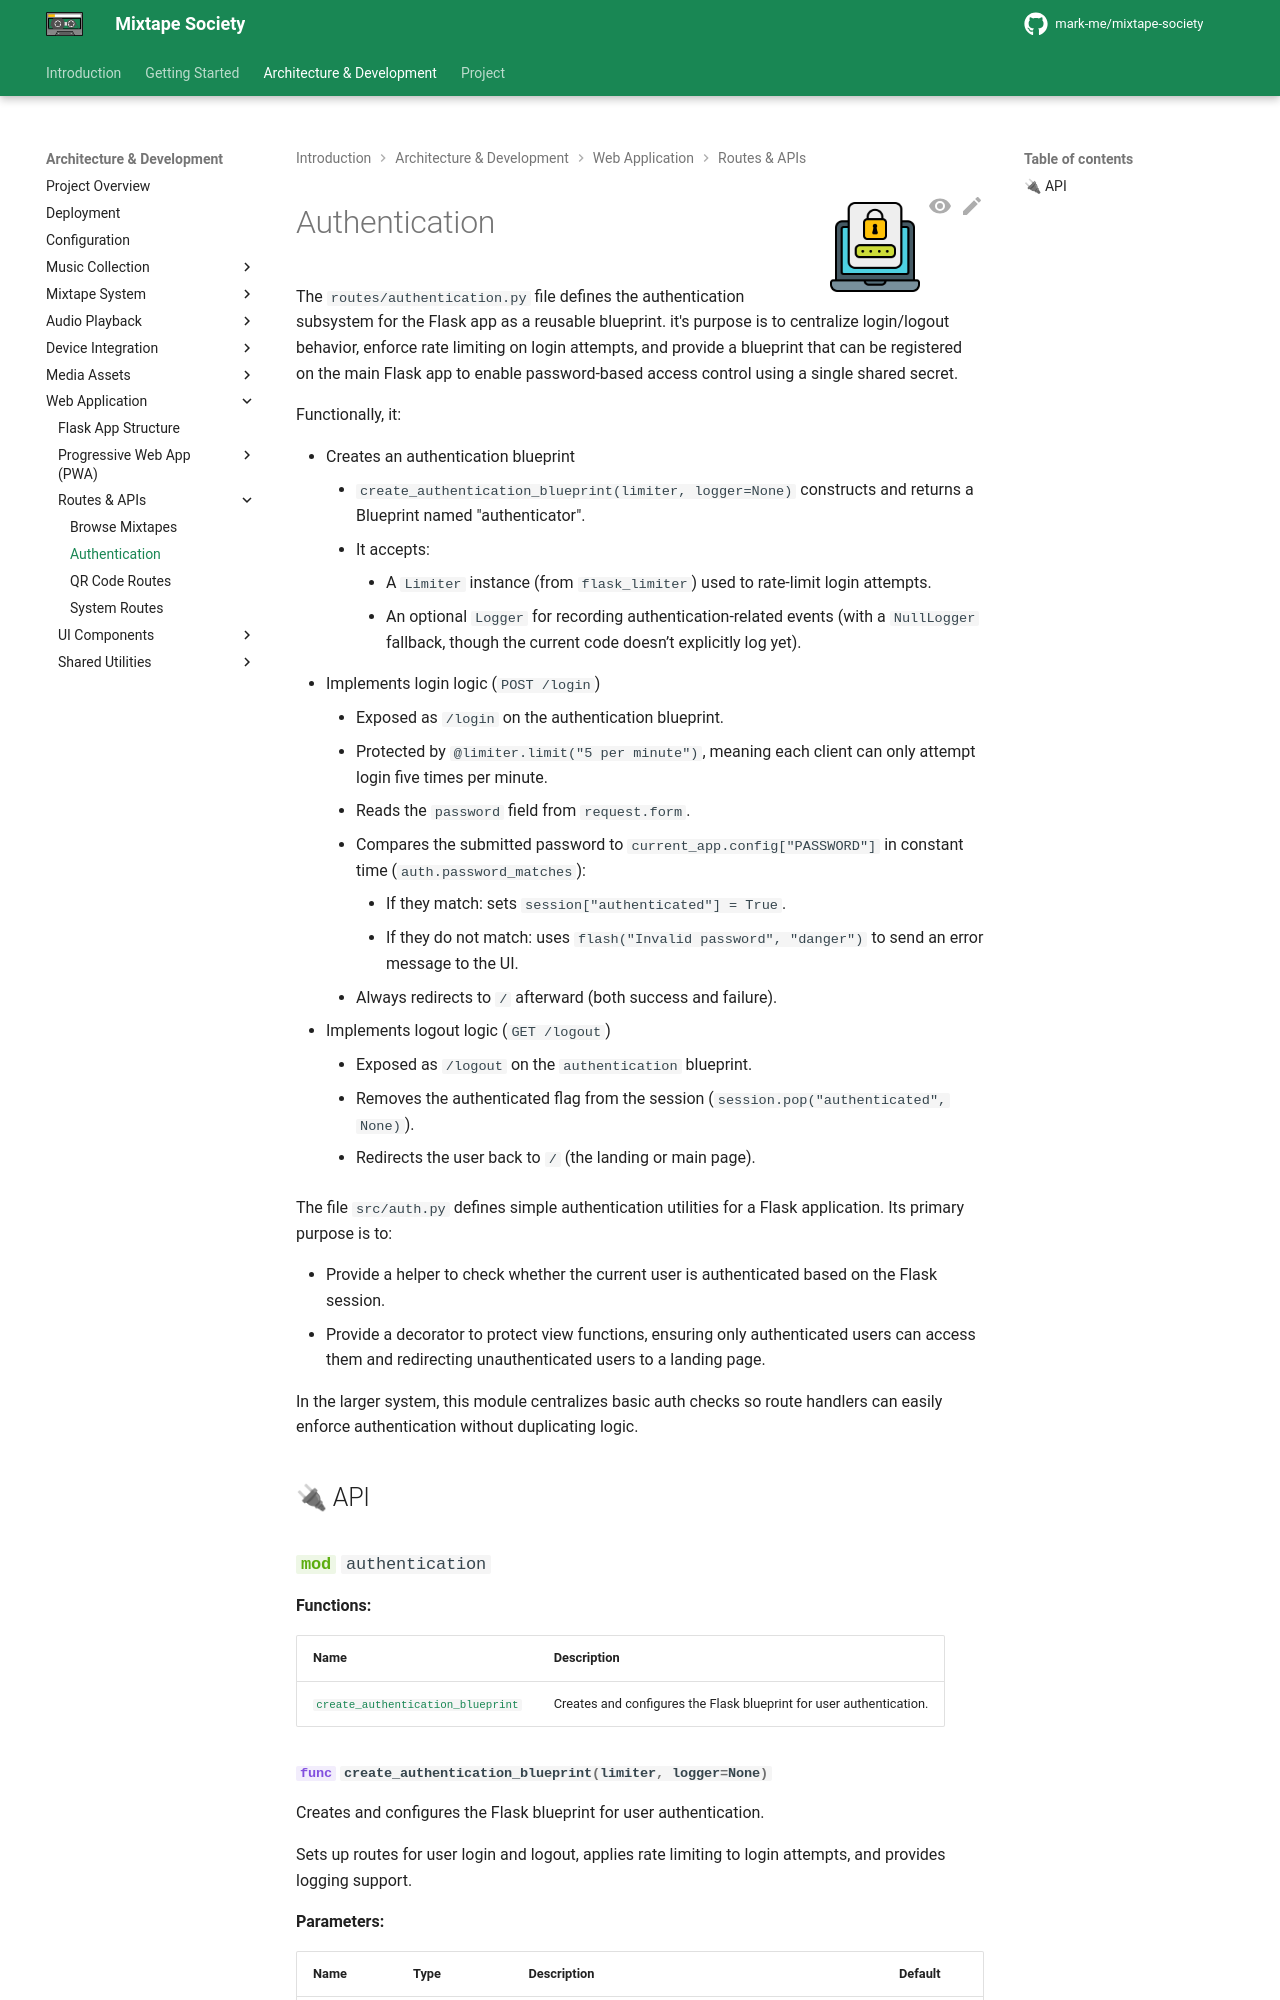

repository: mark-me/mixtape-society · page: development/web-application/routes/authentication.html · generator: mkdocs

![Authentication](../../../images/authentication.png){ align=right width="90" }

# Authentication

The `routes/authentication.py` file defines the authentication subsystem for the Flask app as a reusable blueprint. it's purpose is to centralize login/logout behavior, enforce rate limiting on login attempts, and provide a blueprint that can be registered on the main Flask app to enable password-based access control using a single shared secret.

Functionally, it:
